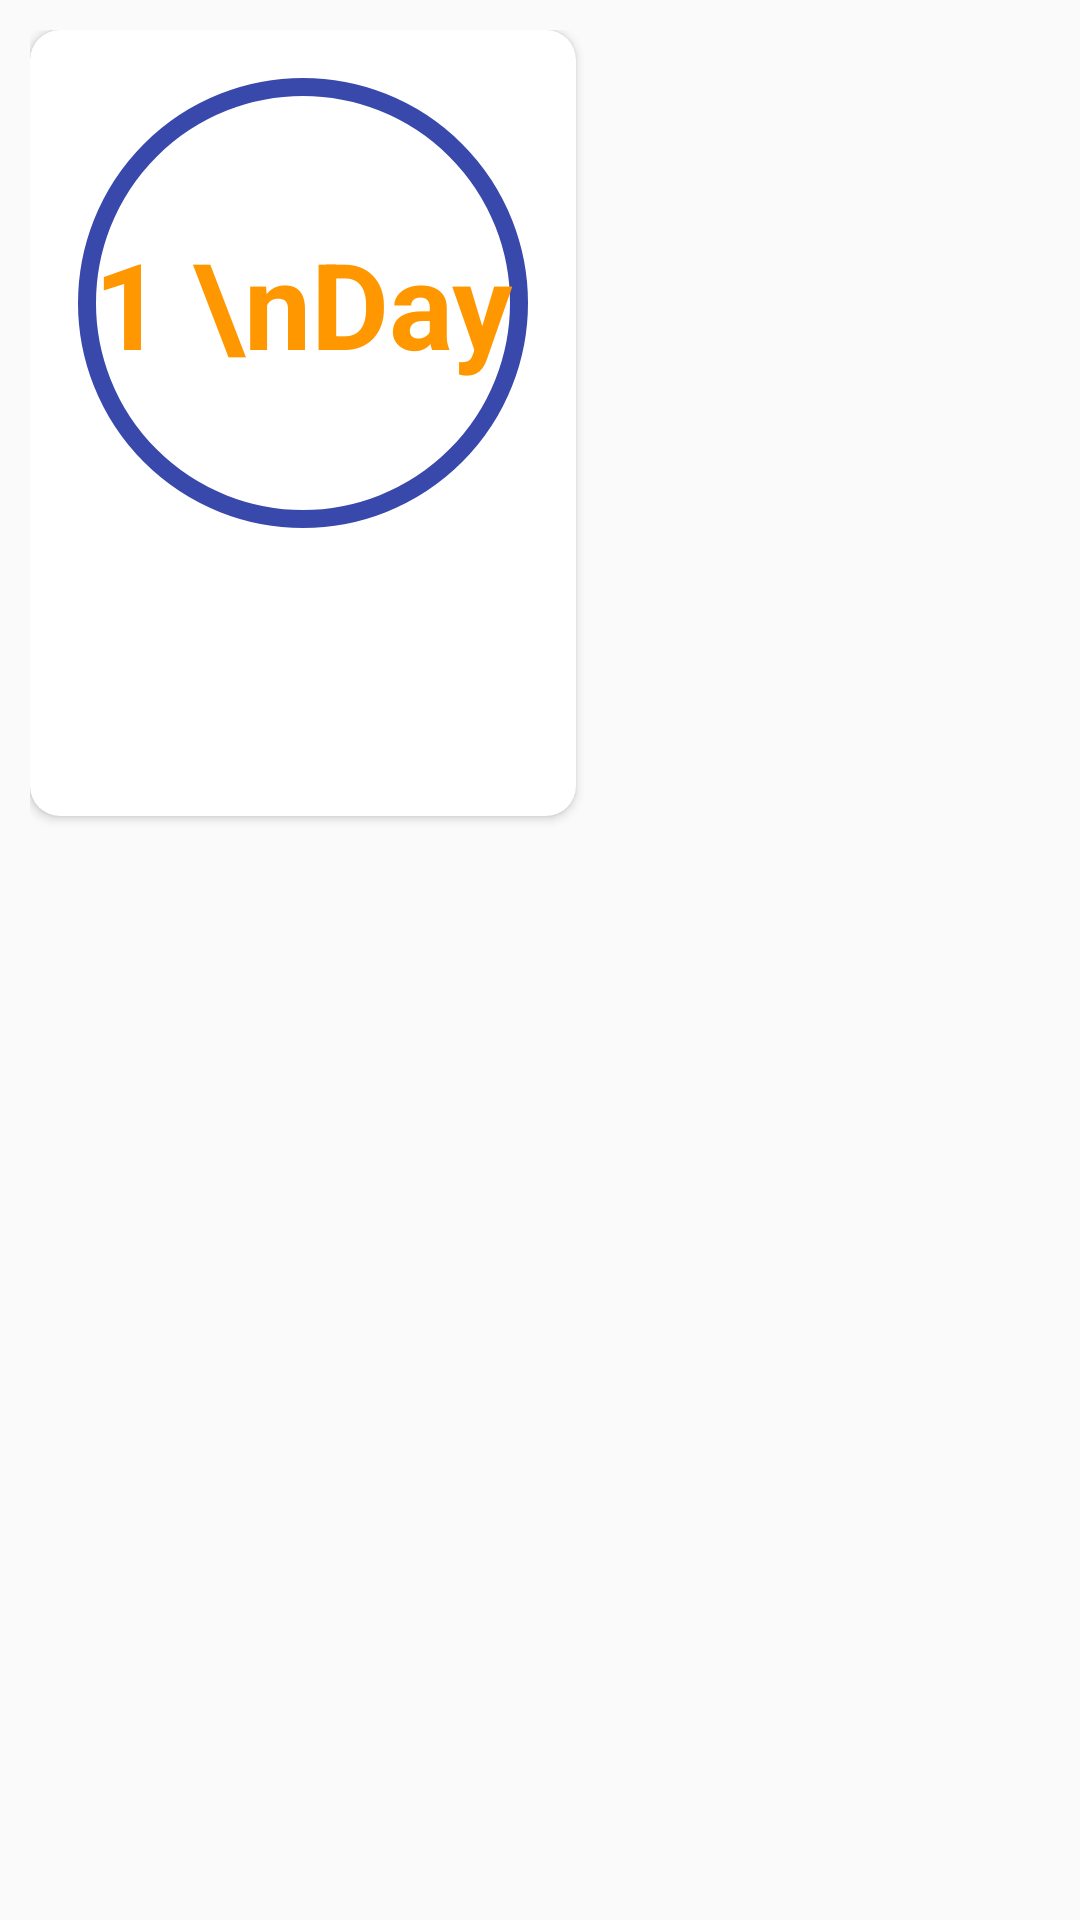

The Android layout XML behind this screen, and the referenced resources:
<!-- AndroidManifest.xml: application theme AppTheme -->
<!-- res/layout/custom_card_view_gifts.xml -->
<?xml version="1.0" encoding="utf-8"?>
<LinearLayout
    xmlns:android="http://schemas.android.com/apk/res/android"
    xmlns:app="http://schemas.android.com/apk/res-auto"
    xmlns:tools="http://schemas.android.com/tools"
    android:layout_width="match_parent"
    android:layout_height="wrap_content"
    android:orientation="horizontal"
    android:padding="10dp">

    <androidx.cardview.widget.CardView
        android:layout_width="wrap_content"
        android:layout_height="wrap_content"
        android:elevation="4dp"
        app:cardCornerRadius="10dp"
        app:cardElevation="2dp"
        app:cardMaxElevation="2dp">

        <androidx.constraintlayout.widget.ConstraintLayout
            android:layout_width="match_parent"
            android:layout_height="wrap_content">

            <TextView
                android:id="@+id/tvAnimalName"
                android:layout_width="150dp"
                android:layout_height="150dp"
                android:layout_marginStart="16dp"
                android:layout_marginTop="16dp"
                android:layout_marginEnd="16dp"
                android:layout_marginBottom="16dp"
                android:background="@drawable/text_border_gift_round"
                android:gravity="center"
                android:text="1 \nDay"
                android:textColor="@color/orange"
                android:textSize="40sp"
                android:textStyle="bold"
                app:layout_constraintBottom_toTopOf="@+id/button3"
                app:layout_constraintEnd_toEndOf="parent"
                app:layout_constraintStart_toStartOf="parent"
                app:layout_constraintTop_toTopOf="parent" />

            <Button
                android:id="@+id/button3"
                android:layout_width="0dp"
                android:layout_height="wrap_content"
                android:layout_marginStart="16dp"
                android:layout_marginTop="16dp"
                android:layout_marginEnd="16dp"
                android:layout_marginBottom="16dp"
                android:background="@drawable/button_border_gift"
                android:elevation="8dp"
                android:paddingLeft="8dp"
                android:paddingRight="8dp"
                android:text="Обменять"
                android:textColor="@color/colorWhite"
                android:textSize="12sp"
                android:textStyle="bold"
                app:layout_constraintBottom_toBottomOf="parent"
                app:layout_constraintEnd_toEndOf="parent"
                app:layout_constraintStart_toStartOf="parent"
                app:layout_constraintTop_toBottomOf="@+id/tvAnimalName" />
        </androidx.constraintlayout.widget.ConstraintLayout>

    </androidx.cardview.widget.CardView>

</LinearLayout>
<!-- resources referenced by this layout -->
<resources>
  <color name="colorWhite">#FFFFFF</color>
  <color name="orange">#FF9800</color>
  <!-- drawable text_border_gift_round (drawable) -->
  <shape xmlns:android="http://schemas.android.com/apk/res/android"
      android:shape="rectangle">
      <solid android:color="@color/colorWhite" />
      <corners android:radius="150dp" />
      <stroke android:color="@color/blue" android:width="6dp"></stroke>
  </shape>
  <style name="AppTheme" parent="Theme.AppCompat.Light.NoActionBar">
          
          <item name="colorPrimary">@color/colorPrimary</item>
          <item name="colorPrimaryDark">@color/colorPrimaryDark</item>
          <item name="colorAccent">@color/colorAccent</item>
      </style>
  <color name="blue">#3949AB</color>
  <color name="colorPrimary">#008577</color>
  <color name="colorPrimaryDark">#FFFFFF</color>
  <color name="colorAccent">#FF9800</color>
</resources>
